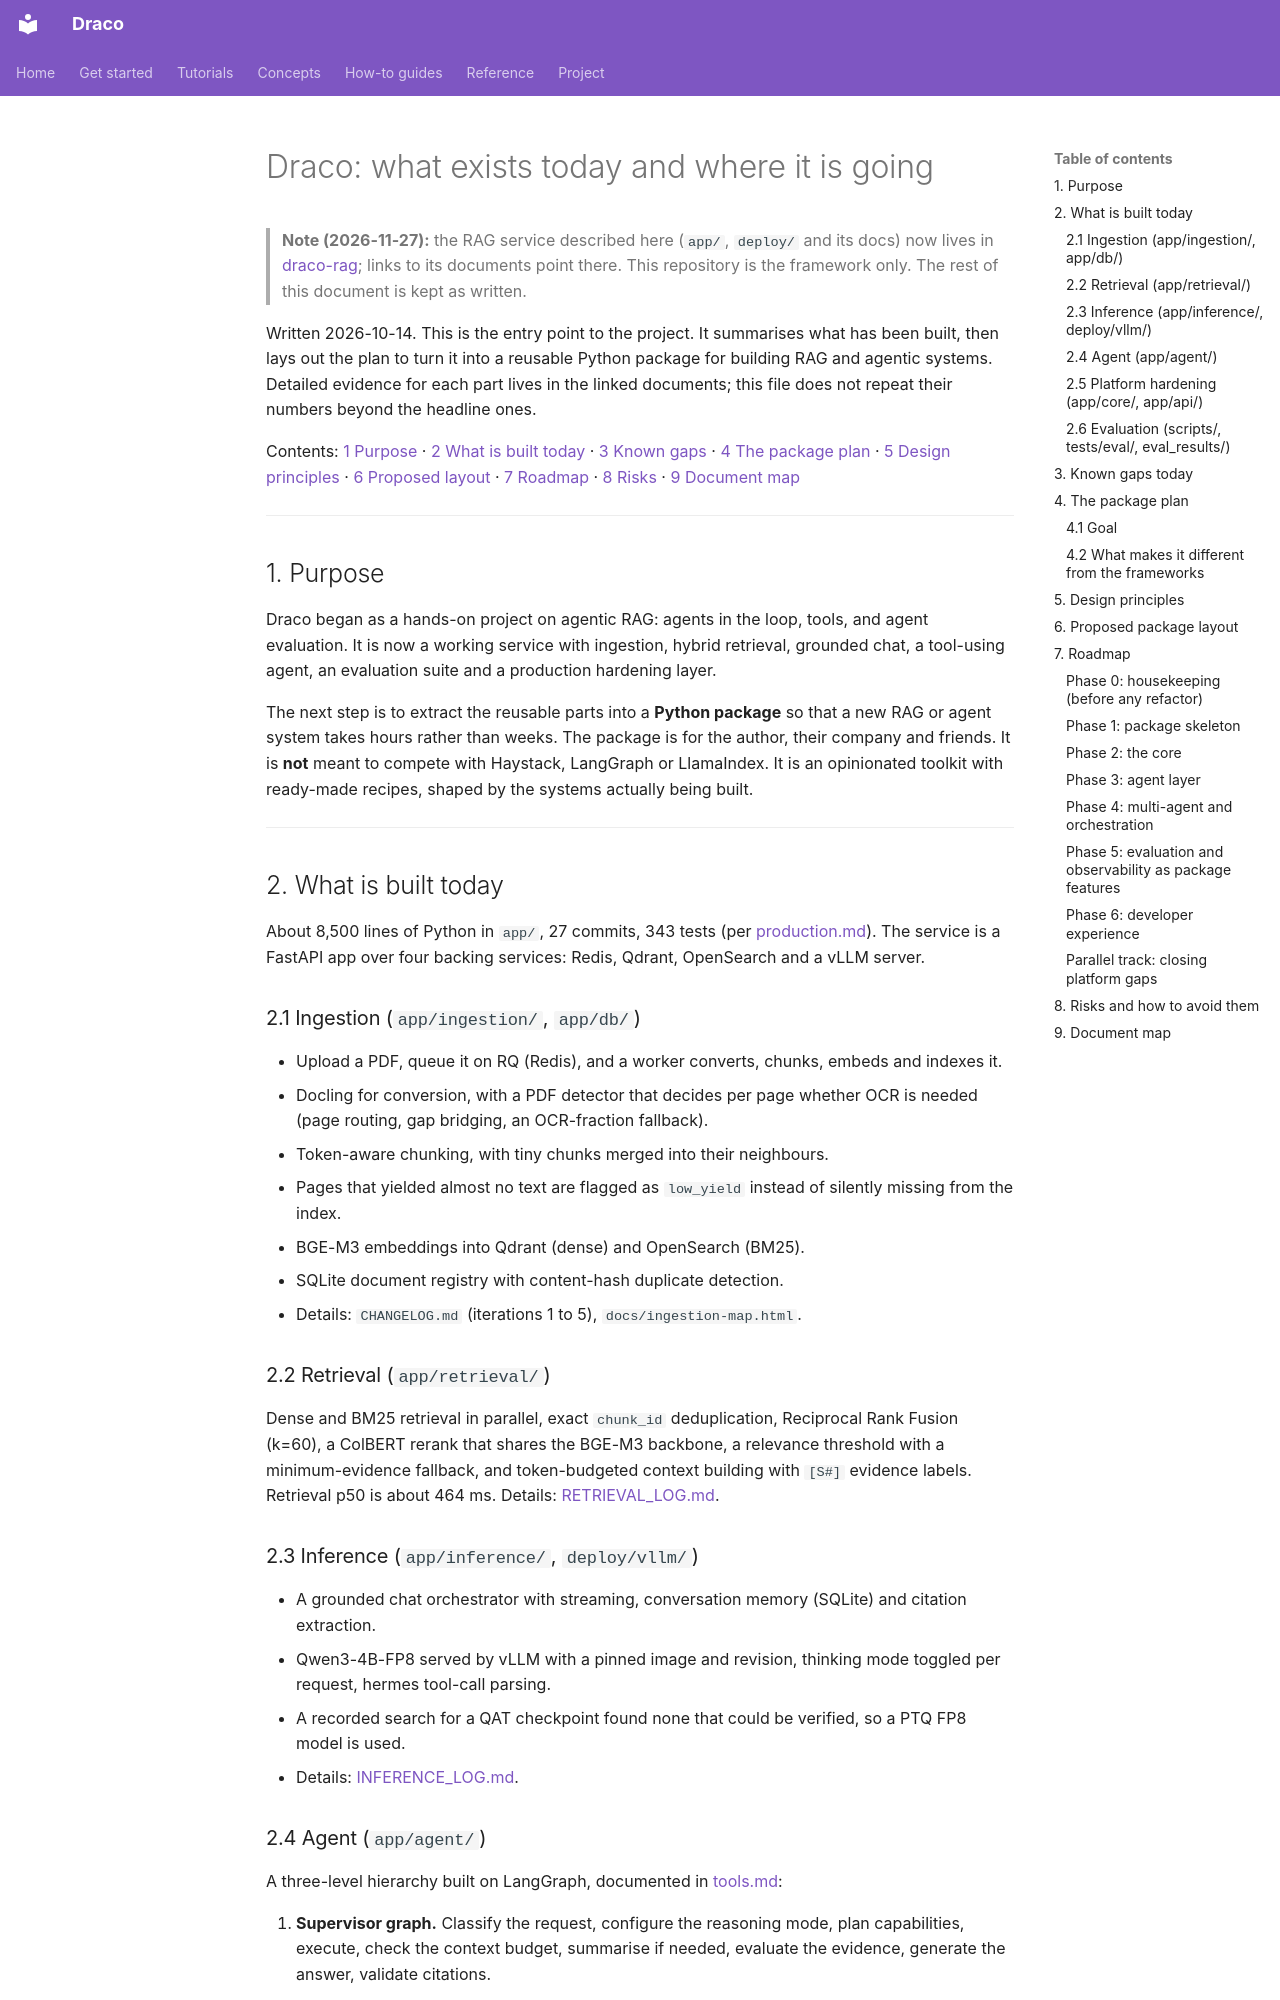

repository: AmartyaRanjan/Draco · page: PROJECT_OVERVIEW/index.html · generator: mkdocs

# Draco: what exists today and where it is going

> **Note (2026-11-27):** the RAG service described here (`app/`, `deploy/` and its docs) now lives in [draco-rag](https://github.com/AmartyaRanjan/draco-rag); links to its documents point there. This repository is the framework only. The rest of this document is kept as written.

Written 2026-10-14. This is the entry point to the project. It summarises what has been built, then lays out the plan to turn it into a reusable Python package for building RAG and agentic systems. Detailed evidence for each part lives in the linked documents; this file does not repeat their numbers beyond the headline ones.

Contents: [1 Purpose](#1-purpose) · [2 What is built today](#2-what-is-built-today) · [3 Known gaps](#3-known-gaps-today) · [4 The package plan](#4-the-package-plan) · [5 Design principles](#5-design-principles) · [6 Proposed layout](#6-proposed-package-layout) · [7 Roadmap](#7-roadmap) · [8 Risks](#8-risks-and-how-to-avoid-them) · [9 Document map](#9-document-map)

---

## 1. Purpose

Draco began as a hands-on project on agentic RAG: agents in the loop, tools, and agent evaluation. It is now a working service with ingestion, hybrid retrieval, grounded chat, a tool-using agent, an evaluation suite and a production hardening layer.

The next step is to extract the reusable parts into a **Python package** so that a new RAG or agent system takes hours rather than weeks. The package is for the author, their company and friends. It is **not** meant to compete with Haystack, LangGraph or LlamaIndex. It is an opinionated toolkit with ready-made recipes, shaped by the systems actually being built.

---

## 2. What is built today

About 8,500 lines of Python in `app/`, 27 commits, 343 tests (per [production.md](https://github.com/AmartyaRanjan/draco-rag/blob/main/production.md)). The service is a FastAPI app over four backing services: Redis, Qdrant, OpenSearch and a vLLM server.

### 2.1 Ingestion (`app/ingestion/`, `app/db/`)

- Upload a PDF, queue it on RQ (Redis), and a worker converts, chunks, embeds and indexes it.
- Docling for conversion, with a PDF detector that decides per page whether OCR is needed (page routing, gap bridging, an OCR-fraction fallback).
- Token-aware chunking, with tiny chunks merged into their neighbours.
- Pages that yielded almost no text are flagged as `low_yield` instead of silently missing from the index.
- BGE-M3 embeddings into Qdrant (dense) and OpenSearch (BM25).
- SQLite document registry with content-hash duplicate detection.
- Details: `CHANGELOG.md` (iterations 1 to 5), `docs/ingestion-map.html`.

### 2.2 Retrieval (`app/retrieval/`)

Dense and BM25 retrieval in parallel, exact `chunk_id` deduplication, Reciprocal Rank Fusion (k=60), a ColBERT rerank that shares the BGE-M3 backbone, a relevance threshold with a minimum-evidence fallback, and token-budgeted context building with `[S#]` evidence labels. Retrieval p50 is about 464 ms. Details: [RETRIEVAL_LOG.md](https://github.com/AmartyaRanjan/draco-rag/blob/main/RETRIEVAL_LOG.md).

### 2.3 Inference (`app/inference/`, `deploy/vllm/`)

- A grounded chat orchestrator with streaming, conversation memory (SQLite) and citation extraction.
- Qwen3-4B-FP8 served by vLLM with a pinned image and revision, thinking mode toggled per request, hermes tool-call parsing.
- A recorded search for a QAT checkpoint found none that could be verified, so a PTQ FP8 model is used.
- Details: [INFERENCE_LOG.md](https://github.com/AmartyaRanjan/draco-rag/blob/main/INFERENCE_LOG.md).
